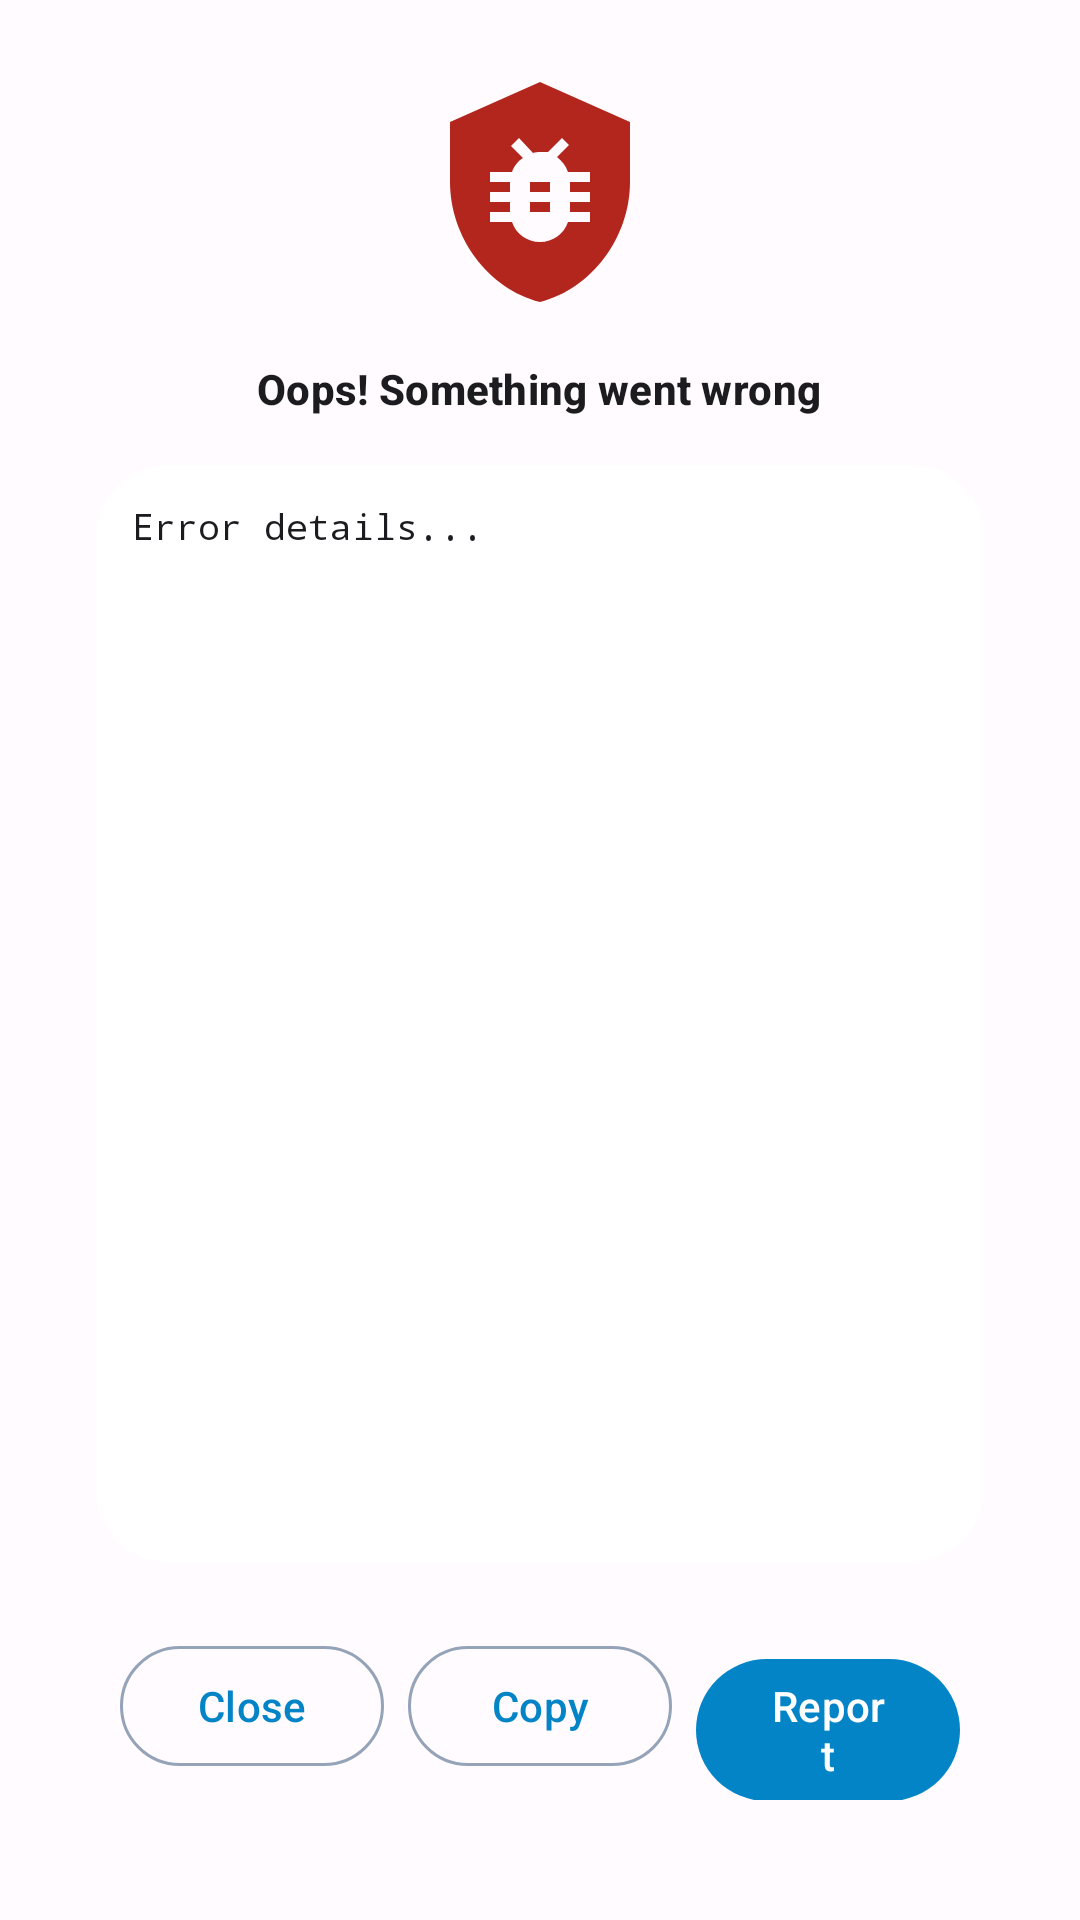

Reconstruct the res/layout file that produces this screen, plus the resources it refers to.
<!-- AndroidManifest.xml: activity theme Theme.MyApplication -->
<!-- res/layout/activity_crash.xml -->
<?xml version="1.0" encoding="utf-8"?>
<LinearLayout android:gravity="center" android:orientation="vertical" android:background="@android:color/transparent" android:padding="24.0dp" android:layout_width="match_parent" android:layout_height="match_parent"
  xmlns:android="http://schemas.android.com/apk/res/android" xmlns:app="http://schemas.android.com/apk/res-auto">
    <ImageView android:layout_width="80.0dp" android:layout_height="80.0dp" android:layout_marginBottom="16.0dp" android:src="@drawable/ic_shieldbug" app:tint="@color/mtrl_error" />
    <TextView android:textAppearance="@style/TextAppearanceTitle" android:textStyle="bold" android:layout_width="wrap_content" android:layout_height="wrap_content" android:layout_marginBottom="8.0dp" android:text="Oops! Something went wrong" />
    <ScrollView android:background="@drawable/rounded_background" android:padding="12.0dp" android:layout_width="match_parent" android:layout_height="0.0dp" android:layout_margin="8.0dp" android:layout_weight="1.0" android:backgroundTint="?colorSurface">
        <TextView android:textSize="12.0sp" android:textColor="?android:textColorPrimary" android:id="@id/tv_error_log" android:layout_width="match_parent" android:layout_height="wrap_content" android:text="Error details..." android:textIsSelectable="true" android:fontFamily="monospace" />
    </ScrollView>
    <LinearLayout android:orientation="horizontal" android:layout_width="match_parent" android:layout_height="wrap_content" android:layout_margin="16.0dp" android:layout_marginBottom="32.0dp">
        <com.google.android.material.button.MaterialButton android:id="@id/btnClose" android:layout_width="0.0dp" android:layout_height="wrap_content" android:text="@string/close" android:layout_weight="1.0" android:layout_marginEnd="4.0dp" style="@style/Widget.Material3.Button.OutlinedButton" />
        <com.google.android.material.button.MaterialButton android:id="@id/btnCopy" android:layout_width="0.0dp" android:layout_height="wrap_content" android:text="Copy" android:layout_weight="1.0" android:layout_marginHorizontal="4.0dp" style="@style/Widget.Material3.Button.OutlinedButton" />
        <com.google.android.material.button.MaterialButton android:id="@id/btnReport" android:layout_width="0.0dp" android:layout_height="wrap_content" android:text="Report" android:layout_weight="1.0" android:layout_marginStart="4.0dp" />
    </LinearLayout>
</LinearLayout>
<!-- resources referenced by this layout -->
<resources>
  <color name="mtrl_error">#fff2b8b5</color>
  <!-- drawable rounded_background (drawable) -->
  <?xml version="1.0" encoding="utf-8"?>
  <shape android:shape="rectangle"
    xmlns:android="http://schemas.android.com/apk/res/android">
      <corners android:radius="@dimen/cardCornerRadius" />
      <solid android:color="@color/colorSurface" />
  </shape>
  <string name="close">Close</string>
  <style name="TextAppearanceTitle" parent="@style/TextAppearance.Material3.TitleSmall">
          <item name="android:textSize">14sp</item>
          <item name="android:textStyle">bold</item>
          <item name="android:textColor">?android:textColorPrimary</item>
          <item name="android:alpha">0.9</item>
          <item name="android:fontFamily">@font/sanfranciscoprorounded</item>
      </style>
  <dimen name="cardCornerRadius">24.0dp</dimen>
  <color name="colorSurface">#ffffffff</color>
  <style name="MaterialAlertDialogTheme" parent="@style/ThemeOverlay.Material3.MaterialAlertDialog">
          <item name="android:textColorPrimary">@color/colorOnSurface</item>
          <item name="android:textColorSecondary">@color/colorOnSurfaceVariant</item>
          <item name="android:buttonStyle">@style/MyAlertDialogButtonStyle</item>
          <item name="android:background">@color/colorSurface</item>
          <item name="shapeAppearanceOverlay">@style/ShapeAppearanceOverlay.MyApp.Dialog.Rounded</item>
      </style>
  <color name="colorOnPrimary">#ffffffff</color>
  <color name="colorOnPrimaryContainer">#ff0369a1</color>
  <color name="colorOnSecondary">#ffffffff</color>
  <color name="colorOnSecondaryContainer">#ff3730a3</color>
  <color name="colorOnSurface">#ff0f172a</color>
  <color name="colorOnSurfaceInverse">#fff8fafc</color>
  <color name="colorOnSurfaceVariant">#ff334155</color>
  <color name="colorOnTertiary">#ffffffff</color>
  <color name="colorOnTertiaryContainer">#ff065f46</color>
  <color name="colorPrimary">#ff0284c7</color>
  <color name="colorPrimaryContainer">#ffe0f2fe</color>
  <color name="colorPrimaryInverse">#ff38bdf8</color>
  <color name="colorSecondary">#ff4f46e5</color>
  <color name="colorSecondaryContainer">#ffe0e7ff</color>
  <color name="colorSurfaceInverse">#ff0f172a</color>
  <color name="colorSurfaceVariant">#ffe2e8f0</color>
  <color name="colorTertiary">#ff90caf9</color>
  <color name="colorTertiaryContainer">#ffd6e3ff</color>
  <color name="colorOutline">#ff94a3b8</color>
  <color name="colorOutlineVariant">#ffcbd5e1</color>
  <style name="PreferenceFragment.Material3" parent="@style/PreferenceFragment">
          <item name="android:divider">@color/transparent</item>
          <item name="android:alertDialogTheme">@style/ThemeOverlay.MyApp.Material3.PreferenceDialog</item>
      </style>
  <style name="MyAlertDialogButtonStyle" parent="@style/Widget.Material3.Button.TextButton">
          <item name="android:textColor">@color/colorPrimary</item>
      </style>
  <style name="ShapeAppearanceOverlay.MyApp.Dialog.Rounded" parent="">
          <item name="android:gravity">center_horizontal</item>
          <item name="cornerFamily">rounded</item>
          <item name="cornerSize">12dp</item>
      </style>
  <color name="transparent">@android:color/transparent</color>
  <style name="ThemeOverlay.MyApp.Material3.PreferenceDialog" parent="@style/ThemeOverlay.Material3.MaterialAlertDialog">
          <item name="android:background">@color/colorSurface</item>
          <item name="shapeAppearanceOverlay">@style/ShapeAppearanceOverlay.MyApp.Dialog.Rounded</item>
      </style>
</resources>
